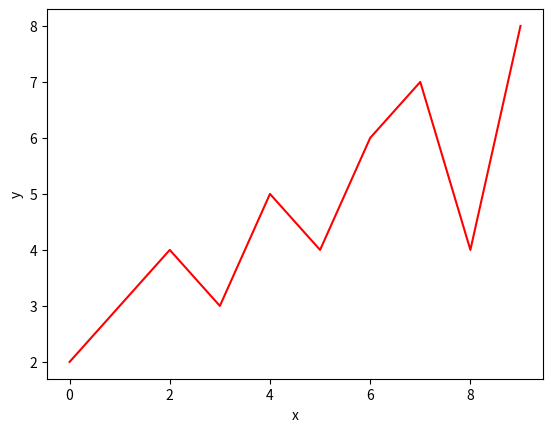

Reproduce this figure in Python.
import numpy as np
import pandas as pd
import matplotlib.pyplot as plt

num1 = [0, 1, 2, 3, 4, 5, 6, 7, 8, 9]
num2 = [2, 3, 4, 3, 5, 4, 6, 7, 4, 8]

x = np.array(num1)
y = np.array(num2)

plt.plot(x, y, color="r")
plt.xlabel("x")
plt.ylabel("y")
plt.savefig("first")
# plt.legend
plt.show()